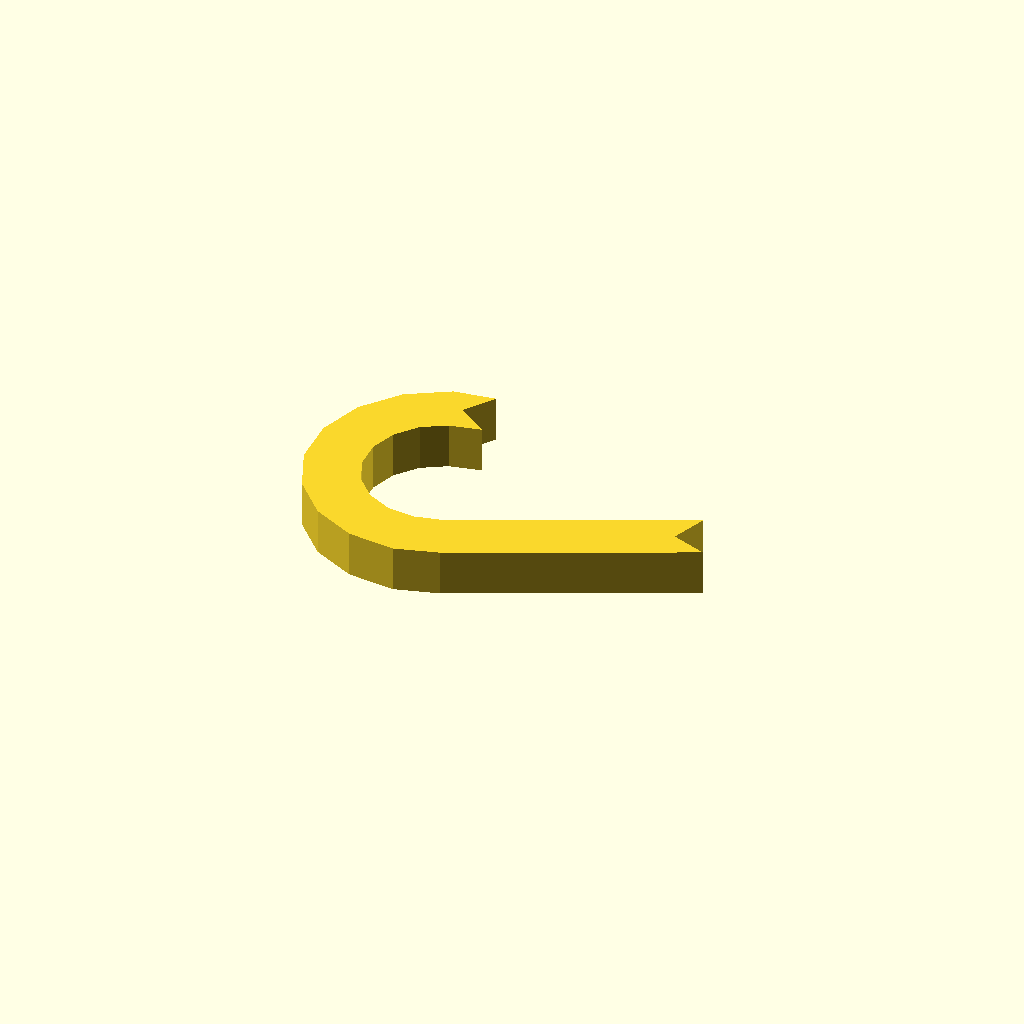
Cell 1: the model at its default parameters.
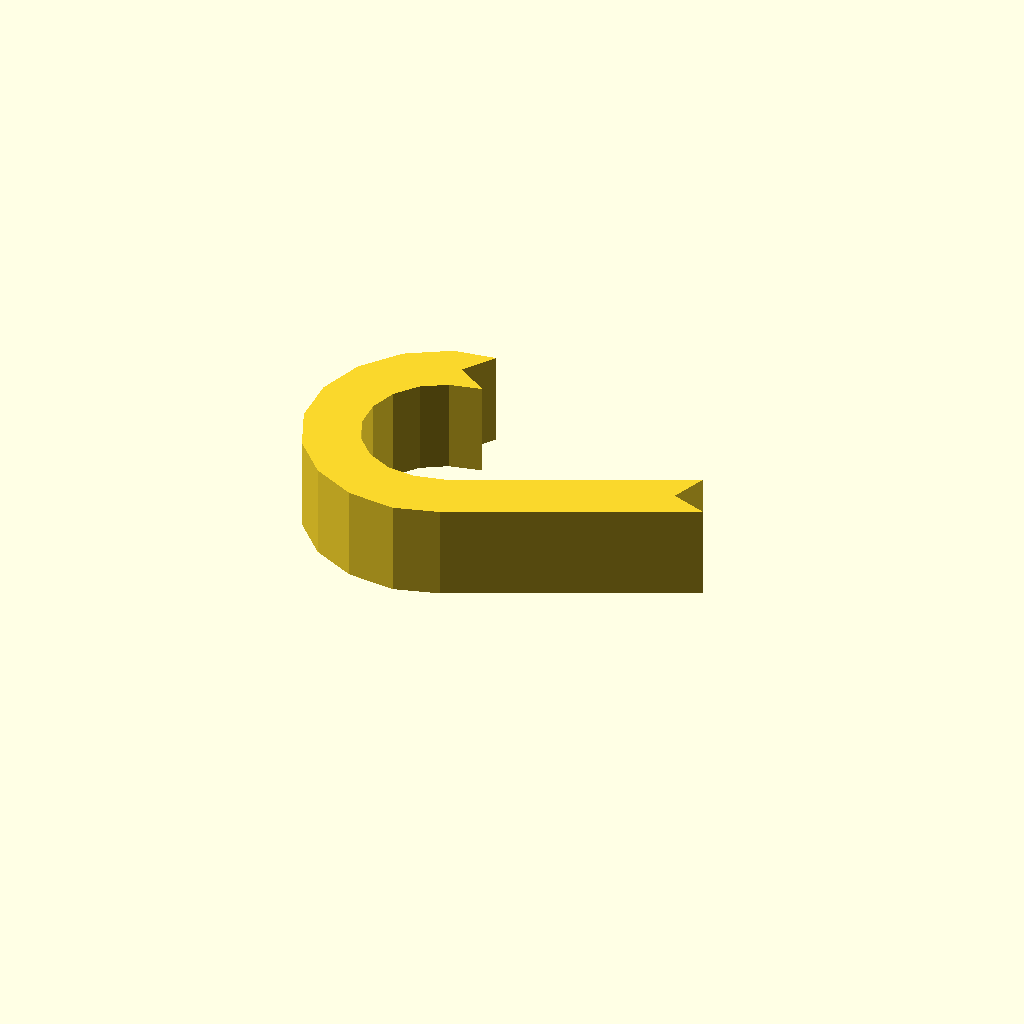
Cell 2 — profile_height set to 16, the other parameters unchanged.
One fixed orthographic camera (rotation 55°, 0°, 25°; colour scheme Cornfield) for every cell.
OpenSCAD source file optional_data/data/sketch1/hookplates/part_0065.scad:
$fn = 32;

// ----------------------------------------------------------------------
// Hook plate: curl radius 18 mm over 205 degrees, 9 mm thick band
// ----------------------------------------------------------------------

// --- parameters (mm) ---
profile_height = 8;       // extrusion height
profile_points = 26;      // points of the closed outline

profile = [[18.154, 39.933], [21.782, 45.162], [14.596, 44.094], [7.621, 39.945], [2.542, 33.615], [0, 25.908], [0.319, 17.798], [3.457, 10.314], [9.018, 4.403], [16.297, 0.813], [24.372, 0], [31.744, 2.12], [70.156, 20.092], [64.176, 22.269], [66.353, 28.249], [28.635, 10.721], [23.618, 9.579], [18.945, 10.049], [14.733, 12.126], [11.515, 15.547], [9.699, 19.878], [9.515, 24.57], [10.986, 29.03], [13.925, 32.693], [17.961, 35.094], [23.383, 36.306]];  // single closed polygon, 26 points, counter clockwise

// --- the one profile operation ---
linear_extrude(height = profile_height) polygon(points = profile);
Parameter table extracted from the source (name, type, default, range or options):
profile_height: number, default 8
profile_points: number, default 26
